Run: headless pygame with SDL's dummy video driver; simulated clock (each Clock.tick advances the game by its frame time, no real sleeping); random seed 0; keys injected as events and as key.get_pressed() state; mouse plan: one left click at the window centre at the start of phase 2, then a move to the lower-right quarter at the start of phase 3.
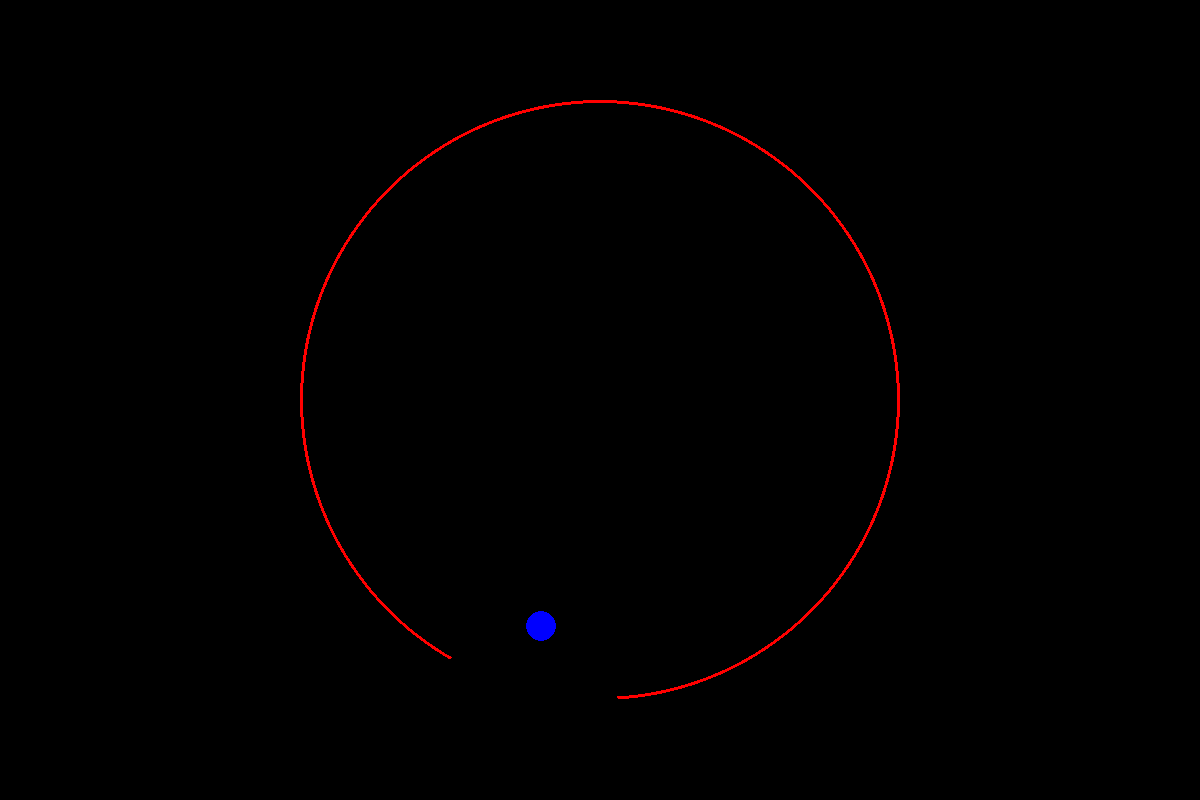
Frame 1 of 4 · flips 1–60 · no input
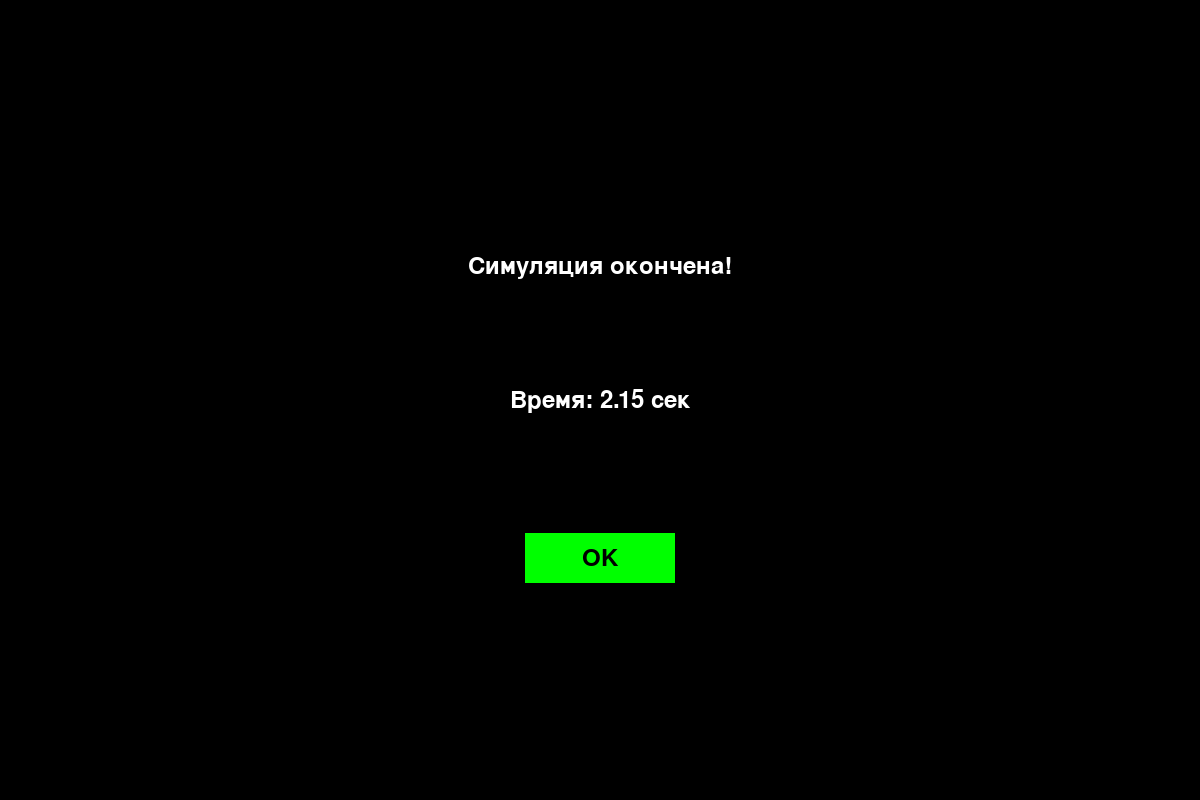
Frame 2 of 4 · flips 61–180 · clicked the window centre · tapped SPACE, RETURN · held RIGHT (→), D
Frame 3 of 4 · flips 181–300 · moved the mouse to the lower-right quarter · held DOWN (↓), S · screen unchanged from frame 2, image omitted
Frame 4 of 4 · flips 301–420 · held LEFT (←), A, UP (↑), W · screen unchanged from frame 3, image omitted

The pygame program that drew these frames:

import pygame
import random
import time
import math

# Цвета (R, G, B)
BLACK = (0, 0, 0)
WHITE = (255, 255, 255)
RED = (255, 0, 0)
GREEN = (0, 255, 0)
BLUE = (0, 0, 255)

# размеры окна
WIDTH = 1200
HEIGHT = 800

# скорость работы
FPS = 30

# Основная координата расположения круга (центр)
CENTER = (600, 400)
main_circl_radius = 300

# Параметры отверстия
hole_radius = 120
hole_distance_from_center = 370
hole_angle = 0  # Угол относительно горизонтали (в радианах)

speed_of_rotation = 0.03
gravity = 0.2


class BallSimulation:
    def __init__(self, x, y, radius, color = (0, 0, 255)):
        self.x = x
        self.y = y
        self.radius = radius
        self.color = color
        self.speed_x = random.randint(-7, 5)
        self.speed_y = random.randint(-5, -5)

    def move(self):
        self.x += self.speed_x
        self.y += self.speed_y
        self.speed_y += gravity + random.uniform(0, 0.2)

        # определение расстояния между центром основного круга и мяча
        distance = math.sqrt((self.x - CENTER[0])**2 + (self.y - CENTER[1])**2)
        # определение расстояния между центром "отверстия" и мяча
        distance_between_centers_hole = math.sqrt((ball.x - hl_center_x_global) ** 2 + (ball.y - hl_center_y_global) ** 2)
        # определения расстояния между
        if ((distance >= (main_circl_radius - self.radius) - 5) and (distance_between_centers_hole > hole_radius - ball.radius)):
            elasticity = random.uniform(0.5, 0.7)  # Случайная "упругость"
            impulse_x = random.uniform(-0.2, 0) # случайный импульс по x
            impulse_y = random.uniform(-0.2, 0.3)  # случайный импульс по y
            if self.x < 600 and self.speed_x < 0:
                #self.speed_x *= -elasticity
                self.speed_x *= random.uniform(-1.08, -0.7) + impulse_x
            elif self.x > 600 and self.speed_x > 0:
                #self.speed_x *= -elasticity
                self.speed_x *= random.uniform(-1.06, -0.7) + impulse_x
            if self.y < 400 and self.speed_y < 0:
                self.speed_y *= random.uniform(-1.1, -0.8)
            elif self.y > 400 and self.speed_y > 0:
                self.speed_y *= random.uniform(-1.1, -0.8)


    def draw(self, screen):
        pygame.draw.circle(screen, self.color, (int(self.x), int(self.y)), self.radius, width = 0)

pygame.init()
screen = pygame.display.set_mode((WIDTH, HEIGHT))
pygame.display.set_caption("BollSimulation")
clock = pygame.time.Clock()

ball_radius = 15
ball_color = BLUE
ball_start_x = CENTER[0]
ball_start_y = CENTER[1]
ball = BallSimulation(ball_start_x, ball_start_y, ball_radius, ball_color)

global hl_center_x_global
global hl_center_y_global

hl_center_x_global = 0
hl_center_y_global = 0

game_state = "running"
game_over = False
start_time = pygame.time.get_ticks()
font = pygame.font.Font(None, 36) # Инициализация шрифта

running = True
while running:
    # Держим цикл на правильной скорости
    clock.tick(FPS)
    # Обработка событий
    for event in pygame.event.get():
        # проверить закрытие окна
        if event.type == pygame.QUIT:
            running = False
        elif game_state == "game_over" and event.type == pygame.MOUSEBUTTONDOWN:
            mouse_pos = event.pos
            if button_rect.collidepoint(mouse_pos):
                # Перезапуск симуляции
                game_state = "running"
                game_over = False
                ball = BallSimulation(CENTER[0], CENTER[1], ball_radius, ball_color)
                start_time = pygame.time.get_ticks()

    if game_state == "running":
        # Обновление угла отверстия (соответвсвено и анимация "вращения" красного круга)
        hole_angle += speed_of_rotation

        # Рендеринг
        screen.fill(BLACK)
        #Рисует круг
        pygame.draw.circle(screen, RED, CENTER, radius=main_circl_radius, width=3)

        hole_center_x = CENTER[0] + hole_distance_from_center * math.cos(hole_angle)
        hole_center_y = CENTER[1] + hole_distance_from_center * math.sin(hole_angle)

        hl_center_x_global = hole_center_x
        hl_center_y_global = hole_center_y
        #print(hl_center_x_global, hl_center_y_global)

        pygame.draw.circle(screen, BLACK, (int(hole_center_x), int(hole_center_y)), hole_radius, width=0)

        ball.draw(screen)
        ball.move()

        # триггер на остановку игры при вылете мячика из круга
        if ((math.sqrt((ball.x - CENTER[0])**2 + (ball.y - CENTER[1])**2)) > (main_circl_radius + ball.radius)):
            game_over = True
            game_state = "game_over"
            end_time = pygame.time.get_ticks()
            elapsed_time = (end_time - start_time) / 1000
            ball.speed_x = 0
            ball.speed_y = 0


    elif game_state == "game_over":
        screen.fill(BLACK)  # Закрашиваем экран

        # Отрисовка текста "Игра окончена!"
        text_surface = font.render("Симуляция окончена!", True, WHITE)
        text_rect = text_surface.get_rect(center=(WIDTH // 2, HEIGHT // 3))
        screen.blit(text_surface, text_rect)

        # Отрисовка текста с прошедшим временем
        time_surface = font.render(f"Время: {elapsed_time:.2f} сек", True, WHITE)
        time_rect = time_surface.get_rect(center=(WIDTH // 2, HEIGHT // 2))
        screen.blit(time_surface, time_rect)

        # Отрисовка кнопки "OK"
        button_width = 150
        button_height = 50
        button_x = WIDTH // 2 - button_width // 2
        button_y = HEIGHT * 2 // 3
        button_rect = pygame.Rect(button_x, button_y, button_width, button_height)
        pygame.draw.rect(screen, GREEN, button_rect)

        # Отрисовка текста "OK" на кнопке
        button_text_surface = font.render("OK", True, BLACK)
        button_text_rect = button_text_surface.get_rect(center=button_rect.center)
        screen.blit(button_text_surface, button_text_rect)

    # после отрисовки всего, переворачиваем экран
    pygame.display.flip()

pygame.quit()
